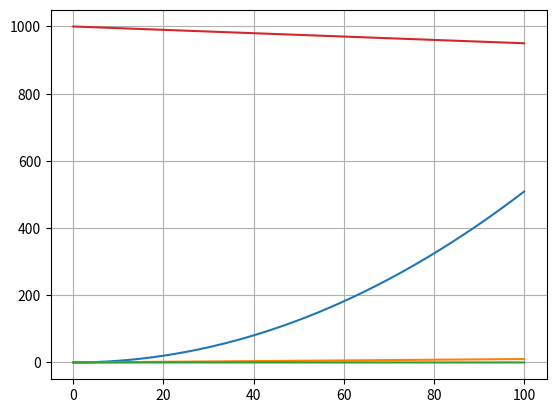

The script that saved this image:
import numpy as np
import matplotlib.pyplot as plt

m_i = 1000.0
m_dot = 0.5
force = 100.0
thrust = 1.0

dt = 0.05
max_t = 100
t = np.arange(0,max_t+dt,dt)

a = np.zeros_like(t)
v = np.zeros_like(t)
x = np.zeros_like(t)
m = np.zeros_like(t)

a_i = 0
v_i = 0
x_i = 0

a[0] = a_i
v[0] = v_i
x[0] = x_i
m[0] = m_i

for i in range(1,len(t)):
    m[i] = m[i-1] - m_dot*dt
    a[i] = force * thrust / m[i]
    v[i] = v[i-1] + a[i] * dt
    x[i] = x[i-1] + v[i] * dt

plt.plot(t,x)
plt.plot(t,v)
plt.plot(t,a)
plt.plot(t,m)

plt.grid()
plt.show()